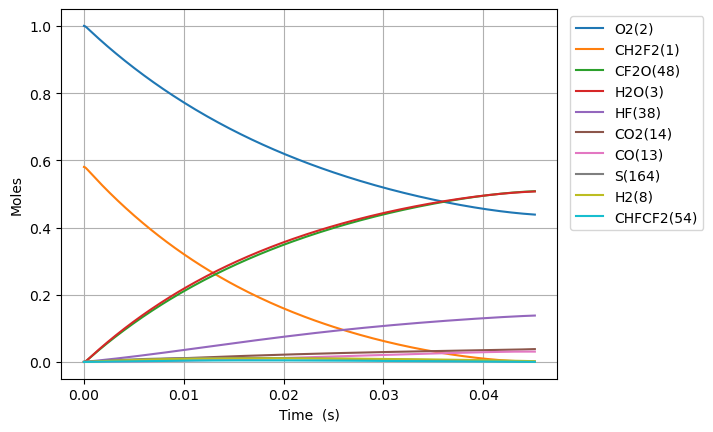

The file beside this chart, header and first rows:
Time (s), Volume (m^3), N2, Ne, CH2F2(1), O2(2), H2O(3), CH4(4), OH(5), HF(38), CHF(40), CHF2(81), CHFO2(129), CHFO2(131), H(6), CFO2(136), H2(8), CO2(14), HO2(11), F(37), O(7), S(163), CF2O(48), CHF3(41)
0.0, 0.3279, 3.76, 0.0, 0.5803, 1.0, 0.0, 0.0, 0.0, 0.0, 0.0, 0.0, 0.0, 0.0, 0.0, 0.0, 0.0, 0.0, 0.0, 0.0, 0.0, 0.0, 0.0, 0.0
9.382822664612671e-22, 0.3279, 3.76, 0.0, 0.5803, 1, 5.744403794030586e-53, 0.0, 4.268911057927611e-39, 1.0721266112253331e-21, 1.072126611225331e-21, 9.702803567916031e-23, 8.7114845048345e-42, 1.0468593007291503e-40, 8.779812383079317e-35, 1.9265675123347173e-36, 5.507552862267581e-25, 1.1917330291576072e-50, 9.702803567907446e-23, 6.634982949896387e-43, 7.149860262982895e-32, 4.1905543195994925e-38, 4.270015126513519e-39, 4.6254122181282993e-54
2.627190346091548e-21, 0.3279, 3.76, 0.0, 0.5803, 1, 6.819756184274423e-52, 0.0, 2.578422278988819e-38, 3.0019545114309323e-21, 3.001954511430921e-21, 2.716784999016485e-22, 5.261736641007997e-41, 6.3230301763906315e-40, 2.5207703142169854e-34, 1.1636467774501596e-35, 1.5421148014349228e-24, 1.4148254522159006e-49, 2.7167849990140836e-22, 4.007529771239001e-42, 2.0019611264505294e-31, 2.5310948090380756e-37, 2.5790891364142203e-38, 2.793748985193819e-53
6.005006505352109e-21, 0.3279, 3.76, 0.0, 0.5803, 1, 6.695677062326124e-51, 0.0, 1.241399335646163e-37, 6.861610311842131e-21, 6.861610311842076e-21, 6.209794283466238e-22, 2.533299694137809e-40, 3.0442668465002145e-39, 6.056039853854196e-34, 5.602458325869215e-35, 3.524833831851251e-24, 1.3890840187860743e-48, 6.209794283460756e-22, 1.9294531460822434e-41, 4.575912338016285e-31, 1.2186131961395059e-36, 1.2417203987902147e-37, 1.3450698810426463e-52
1.2760638823873233e-20, 0.3279, 3.76, 0.0, 0.5803, 1, 5.922250535502332e-50, 0.0, 5.421517043576483e-37, 1.4580921912664527e-20, 1.4580921912664284e-20, 1.3195812852365703e-21, 1.106358532250316e-39, 1.3295113119051947e-38, 1.4125344484404987e-33, 2.4467407406649428e-34, 7.490271892683909e-24, 1.2286290837402576e-47, 1.3195812852354084e-21, 8.426429423642939e-41, 9.7238188061929e-31, 5.322003985891086e-36, 5.422919210673038e-37, 5.8742735990767114e-52
2.627190346091548e-20, 0.3279, 3.76, 0.0, 0.5803, 1, 4.978008417461737e-49, 0.0, 2.2633766429207952e-36, 3.001954511430932e-20, 3.00195451143083e-20, 2.716784999016446e-21, 4.618829085690262e-39, 5.550448012278519e-38, 3.425901595061174e-33, 1.021466095039734e-33, 1.5421148014349223e-23, 1.0327367753393904e-46, 2.7167849990140663e-21, 3.5178689295821394e-40, 2.0019647922726535e-30, 2.2218319002514077e-35, 2.2639620200782513e-36, 2.4523936315889174e-51
5.329443273499998e-20, 0.3279, 3.76, 0.0, 0.5803, 1, 4.0812720592493727e-48, 0.0, 9.246632107977673e-36, 6.08967915175989e-20, 6.089679151759473e-20, 5.5111924265761304e-21, 1.8869423907240396e-38, 2.2675391195926725e-37, 9.050660770344337e-33, 4.1730222944163625e-33, 3.128290025767985e-23, 8.467000037509825e-46, 5.511192426571351e-21, 1.4371646677625474e-39, 4.061137087651545e-30, 9.076908278423232e-35, 9.249023564639983e-36, 1.0018828502284517e-50
1.0733949128316897e-19, 0.3279, 3.76, 0.0, 0.5803, 1, 3.3051199277260315e-47, 0.0, 3.737636538999174e-35, 1.2265128432417807e-19, 1.2265128432416117e-19, 1.1100007281695223e-20, 7.627322843784357e-38, 9.165755669042656e-37, 2.669227864907589e-32, 1.6868023322887087e-32, 6.300640474434111e-23, 6.856796152173891e-45, 1.1100007281685803e-20, 5.8092528042421244e-39, 8.179507566697983e-30, 3.669031453415008e-34, 3.7386032039941235e-35, 4.049770927329152e-50
2.1542960837950693e-19, 0.3279, 3.76, 0.0, 0.5803, 1, 2.6602480568047532e-46, 0.0, 1.5028872136304505e-34, 2.461602699373364e-19, 2.4616026993726837e-19, 2.227763699193232e-20, 3.0669129727963705e-37, 3.685510041530175e-36, 8.754391251918363e-32, 6.782557989867337e-32, 1.2645341371766363e-22, 5.518946071050066e-44, 2.227763699191422e-20, 2.3358777644107748e-38, 1.6416352077945488e-29, 1.4753014104309111e-33, 1.503275905354024e-34, 1.6283952869604235e-49
4.3160984257218285e-19, 0.3279, 3.76, 0.0, 0.5803, 1, 2.1346815290723942e-45, 0.0, 6.0272499095664375e-34, 4.931782411636532e-19, 4.931782411633801e-19, 4.4632896412402156e-20, 1.2299692759301764e-36, 1.4780543646907848e-35, 3.115207727098477e-31, 2.720109111254247e-31, 2.533474316643087e-22, 4.428606650929975e-43, 4.463289641236914e-20, 9.367936734684744e-38, 3.289045531305901e-29, 5.916618500505585e-33, 6.028808737069396e-34, 6.530595091627845e-49
8.639703109575348e-19, 0.3279, 3.76, 0.0, 0.5803, 1, 1.7103429040496993e-44, 0.0, 2.414043760824939e-33, 9.872141836162867e-19, 9.87214183615193e-19, 8.934341525332435e-20, 4.926292611855894e-36, 5.919926945962424e-35, 1.16856886289193e-30, 1.0894624458780395e-30, 5.071354675575988e-22, 3.548274464676152e-42, 8.934341525327128e-20, 3.752078728874212e-37, 6.58403186337602e-29, 2.369733492020921e-32, 2.414668104781915e-33, 2.6156457173692487e-48
1.7286912477282385e-18, 0.3279, 3.76, 0.0, 0.5803, 1, 1.3693142850934078e-43, 0.0, 9.662466224014966e-33, 1.9752860685215534e-18, 1.9752860685171758e-18, 1.787644529350989e-19, 1.9718008916260553e-35, 2.3695135531256224e-34, 4.5190425224507936e-30, 4.360689004566893e-30, 1.0147115393441791e-21, 2.8407770745080294e-41, 1.7876445293504482e-19, 1.501823516853431e-36, 1.3174667267705996e-28, 9.485109671760061e-32, 9.664965225935002e-33, 1.0469410169205016e-47
3.4581331212696458e-18, 0.3279, 3.76, 0.0, 0.5803, 1, 1.0958675908751172e-42, 0.0, 3.8662450850041103e-32, 3.9514298383320876e-18, 3.95142983831457e-18, 3.576065282983689e-19, 7.889772099971993e-35, 9.48114062485747e-34, 1.776549975828076e-29, 1.7448436078576483e-29, 2.0298636829173394e-21, 2.273485029733914e-40, 3.576065282984688e-19, 6.0093639630807634e-36, 2.635858903712549e-28, 3.795279361424561e-31, 3.8672450104858e-32, 4.1891363585643535e-47
6.917016868352461e-18, 0.3279, 3.76, 0.0, 0.5803, 1, 8.768605736786443e-42, 0.0, 1.5467497894733641e-31, 7.903717377953156e-18, 7.903717377883074e-18, 7.152906790237915e-19, 3.156422706207365e-34, 3.793073607159658e-33, 7.044045389625722e-29, 6.980510605230235e-29, 4.060167970063661e-21, 1.819133445621719e-39, 7.152906790248245e-19, 2.4042278502763407e-35, 5.273703641900745e-28, 1.5183588782975464e-30, 1.5471498241400536e-31, 1.6759341944504598e-46
1.383478436251809e-17, 0.3279, 3.76, 0.0, 0.5803, 1, 7.015550669010002e-41, 0.0, 6.187502708961688e-31, 1.580829245719529e-17, 1.580829245691494e-17, 1.4306589804701687e-18, 1.2626719321231401e-33, 1.5173529125484087e-32, 2.805185208332169e-28, 2.79243149296014e-28, 8.120776544356303e-21, 1.455444939955926e-38, 1.4306589804755666e-18, 9.618421828341144e-35, 1.0553634655498161e-27, 6.073929815709953e-30, 6.18910297276178e-31, 6.7043373518325214e-46
2.767031935084935e-17, 0.3279, 3.76, 0.0, 0.5803, 1, 5.612706988493856e-40, 0.0, 2.4751018007969583e-30, 3.161744261567956e-17, 3.1617442614558086e-17, 2.8613955833450493e-18, 5.050893987721247e-33, 6.06965851393709e-32, 1.1195872893170867e-27, 1.1170180489159414e-27, 1.624199369294159e-20, 1.1644112282419848e-37, 2.861395583369174e-18, 3.848107495487569e-34, 2.113046283160779e-27, 2.4296707901989334e-29, 2.475741928285417e-30, 2.68188804779791e-45
5.534138932751187e-17, 0.3279, 3.76, 0.0, 0.5803, 1, 4.4902721865124686e-39, 0.0, 9.900608668500292e-30, 6.32357429326481e-17, 6.323574292816212e-17, 5.722868789023317e-18, 2.0203992897704973e-32, 2.427912711667495e-31, 4.473375364452025e-27, 4.468163100265533e-27, 3.248442799011216e-20, 9.31551093601468e-37, 5.722868789124881e-18, 1.5397400900862284e-33, 4.235198377973178e-27, 9.718880891273173e-29, 9.903169197918526e-30, 1.0728122346133166e-44
1.1068352928083691e-16, 0.3279, 3.76, 0.0, 0.5803, 1, 3.592260406557282e-38, 0.0, 3.960283782662804e-29, 1.264723435665852e-16, 1.2647234354864107e-16, 1.1445815200093875e-17, 8.081684086013284e-32, 9.711748919451554e-31, 1.7883553665209845e-26, 1.7872834208041427e-26, 6.49692965844533e-20, 7.452497192528731e-36, 1.1445815200510261e-17, 6.1627492527006894e-33, 8.506648406156315e-27, 3.8875919022587365e-28, 3.9613079787443674e-29, 4.29157416727367e-44
2.21367809187487e-16, 0.3279, 3.76, 0.0, 0.5803, 1, 2.8738254178844143e-37, 0.0, 1.5841215936268034e-28, 2.529455448344593e-16, 2.529455447626825e-16, 2.289170802109108e-17, 3.2326938493324914e-31, 3.8847187501984956e-30, 7.151431885123049e-26, 7.14917004170021e-26, 1.2993903377313553e-19, 5.962033129353264e-35, 2.2891708022776903e-17, 2.4680932459990603e-32, 1.7158131818327514e-26, 1.5550446695301674e-27, 1.5845312532593316e-28, 1.716863747311188e-43
4.427363690007872e-16, 0.3279, 3.76, 0.0, 0.5803, 1, 2.299067218723051e-36, 0.0, 6.336502675452719e-28, 5.058919473702073e-16, 5.058919470830994e-16, 4.578349365850987e-17, 1.2930838462988458e-30, 1.553890990790833e-29, 2.8601748342171774e-25, 2.859675285933756e-25, 2.598785081505001e-19, 4.769640649833654e-34, 4.5783493665293695e-17, 9.896246204689825e-32, 3.4895432078462166e-26, 6.2201944909418486e-27, 6.338141151078959e-28, 6.869276653180298e-43
8.854734886273875e-16, 0.3279, 3.76, 0.0, 0.5803, 1, 1.8392566044889064e-35, 0.0, 2.534604442202803e-27, 1.0117847524417032e-15, 1.0117847512932704e-15, 9.156706491504496e-17, 5.172366106901614e-30, 6.215568178350207e-29, 1.1439903482398844e-24, 1.1438715662584652e-24, 5.1975745690522985e-19, 3.815718172291505e-33, 9.156706494226131e-17, 3.9775820301246206e-31, 7.210736644248086e-26, 2.4880809553706016e-26, 2.535259699629573e-27, 2.7491597586224517e-42
1.3282106082539878e-15, 0.3279, 3.76, 0.0, 0.5803, 1, 5.25912652304675e-35, 0.0, 5.3860366729199255e-27, 1.5176775575131981e-15, 1.517677555072778e-15, 1.3735063615327753e-16, 1.0991317550183918e-29, 1.320808190126173e-28, 2.4309297475811244e-24, 2.4307279834769038e-24, 7.796364056599603e-19, 1.0910573292371112e-32, 1.3735063621116296e-16, 8.480386548100436e-31, 1.1105663475067732e-25, 5.287174000432315e-26, 5.387428899163641e-27, 5.844408651214534e-42
1.770947727880588e-15, 0.3279, 3.76, 0.0, 0.5803, 1, 1.1093023628334834e-34, 0.0, 9.18794705746389e-27, 2.0235703625846923e-15, 2.023570358421622e-15, 1.8313420737320763e-16, 1.874995402093726e-29, 2.253142973886266e-28, 4.146835680291319e-24, 4.146536778489698e-24, 1.039515354414692e-18, 2.3013563792930997e-32, 1.831342074719987e-16, 1.4510558464295692e-30, 1.5174323710347995e-25, 9.019298581070549e-26, 9.190321723764743e-27, 9.973945834718595e-42
2.6564219671337886e-15, 0.3279, 3.76, 0.0, 0.5803, 1, 3.02984959063118e-34, 0.0, 1.9022482164049856e-26, 3.0353559727276795e-15, 3.035355964108569e-15, 2.747013497701131e-16, 3.881959811626367e-29, 4.664844286746048e-28, 8.585405732568843e-24, 8.58487933122916e-24, 1.5592732519241596e-18, 6.285719360303403e-32, 2.747013499747399e-16, 3.0194378515954255e-30, 2.3719385875542206e-25, 1.8673315621745078e-25, 1.9027397544348697e-26, 2.0665431172302482e-41
3.541896206386989e-15, 0.3279, 3.76, 0.0, 0.5803, 1, 6.339459882060227e-34, 0.0, 3.235226524851507e-26, 4.0471415828706635e-15, 4.0471415682118135e-15, 3.662684920997141e-16, 6.602228748257648e-29, 7.9336744233988395e-28, 1.460143871210696e-23, 1.460063275110798e-23, 2.079031149433635e-18, 1.3151829083476348e-31, 3.6626849244781997e-16, 5.159888045741317e-30, 3.290332781549178e-25, 3.175842236372737e-25, 3.2360623299474054e-26, 3.517304965251341e-41
4.42737044564019e-15, 0.3279, 3.76, 0.0, 0.5803, 1, 1.154074596460662e-33, 0.0, 4.94269575341424e-26, 5.058927193013645e-15, 5.0589271706182335e-15, 4.578356343572031e-16, 1.0086763126214287e-28, 1.2120855253240396e-27, 2.2307610534541162e-23, 2.2306469231138488e-23, 2.5987890469431206e-18, 2.394240431623127e-31, 4.578356348891204e-16, 7.921637202542531e-30, 4.277178386693952e-25, 4.851969662132067e-25, 4.943972405161446e-26, 5.377818855347758e-41
6.198318924146591e-15, 0.3279, 3.76, 0.0, 0.5803, 1, 3.04709801402947e-33, 0.0, 9.504630756965957e-26, 7.082498413299603e-15, 7.082498370234015e-15, 6.409699186513163e-16, 1.9396706693859095e-28, 2.330794348072394e-27, 4.289653535549271e-23, 4.2894552487701595e-23, 3.6383048419621415e-18, 6.321501570909268e-31, 6.409699196743863e-16, 1.5404774059911254e-29, 6.460523595760902e-25, 9.330166301684827e-25, 9.507084510013212e-26, 1.0359708044412182e-40
7.969267402652992e-15, 0.3279, 3.76, 0.0, 0.5803, 1, 6.317398236203522e-33, 0.0, 1.558757286465744e-25, 9.10606963358555e-15, 9.106069562958094e-15, 8.241042026525463e-16, 3.1810897181416718e-28, 3.8224916200312664e-27, 7.035000972351555e-23, 7.03469586670099e-23, 4.677820636981244e-18, 1.3106056414347579e-30, 8.241042043305795e-16, 2.5537670756311137e-29, 8.921886368074098e-25, 1.530144938447216e-24, 1.559159509482992e-25, 1.7018934241121004e-40
1.1511164359665794e-14, 0.3279, 3.76, 0.0, 0.5803, 1, 1.8981961298943824e-32, 0.0, 3.2315840412141894e-25, 1.315321207415741e-14, 1.3153211927734043e-14, 1.1903727697764853e-15, 6.595123343197669e-28, 7.924686278834215e-27, 1.458477128427741e-22, 1.4584184543167627e-22, 6.756852227019813e-18, 3.937991269261607e-30, 1.1903727732558072e-15, 5.416503160774211e-29, 1.4678547730632536e-24, 3.1722645335790834e-24, 3.232417066288088e-25, 3.541220360384911e-40
1.85949582736914e-14, 0.3279, 3.76, 0.0, 0.5803, 1, 8.160961686013562e-32, 0.0, 8.402178708504276e-25, 2.1247496955301015e-14, 2.124749657459777e-14, 1.9229099005103397e-15, 1.7148279743273964e-27, 2.060418976338728e-26, 3.792054910820655e-22, 3.79191269791184e-22, 1.0914915407099204e-17, 1.6930693731221494e-29, 1.922909909557671e-15, 1.4752182017858985e-28, 2.952758981275929e-24, 8.247941582558915e-24, 8.404339899819662e-25, 9.278428532795451e-40
3.276254610174261e-14, 0.3279, 3.76, 0.0, 0.5803, 1, 4.595541451744955e-31, 0.0, 2.604308927754187e-24, 3.743606671758773e-14, 3.7436065537575276e-14, 3.387984147922337e-15, 5.315754343184112e-27, 6.386309076941579e-26, 1.1753678005295966e-21, 1.1753259765134334e-21, 1.9231041767273365e-17, 9.533877673214608e-29, 3.3879841759673516e-15, 5.001135525237532e-28, 7.256845865884161e-24, 2.5564987506739426e-23, 2.6049757992573187e-24, 2.92282822675833e-39
6.109772175784503e-14, 0.3279, 3.76, 0.0, 0.5803, 1, 3.0516162617964274e-30, 0.0, 9.052390303306527e-24, 6.98132062421592e-14, 6.981320214053168e-14, 6.3181325865256754e-15, 1.8480948984287565e-26, 2.2197709469558145e-25, 4.085478098440574e-21, 4.085337406421978e-21, 3.586329448773407e-17, 6.33084583311343e-28, 6.318132684012651e-15, 2.0400468521053887e-27, 2.120214248442415e-23, 8.886181671409317e-23, 9.05468715902544e-24, 1.0511152345616535e-38
1.1776807307004986e-13, 0.3279, 3.76, 0.0, 0.5803, 1, 2.218420592093191e-29, 0.0, 3.362825115323243e-23, 1.3456748529129437e-13, 1.3456747005445338e-13, 1.2178429238866947e-14, 6.86820281200482e-26, 8.245632826178702e-25, 1.5176837472881133e-20, 1.517632373287815e-20, 6.912779992951201e-17, 4.602285500068616e-27, 1.2178429601023896e-14, 9.828887838450044e-27, 7.044132617650778e-23, 3.301063312803159e-22, 3.3636625917249416e-23, 4.199799130044961e-38
1.744384243822547e-13, 0.3279, 3.76, 0.0, 0.5803, 1, 6.853605295498507e-29, 0.0, 7.377718188312847e-23, 1.9932176434041904e-13, 1.993217309123879e-13, 1.8038725591410006e-14, 1.5073332045427134e-25, 1.8089257936817975e-24, 3.3296379975868214e-20, 3.3295258574525535e-20, 1.0239230537296326e-16, 1.4218287698405236e-26, 1.803872638595134e-14, 2.5684858505236387e-26, 1.4814543954628962e-22, 7.242186025365676e-22, 7.379526651098502e-23, 9.821370566328868e-38
2.3110877569445954e-13, 0.3279, 3.76, 0.0, 0.5803, 1, 1.541526606824697e-28, 0.0, 1.2949937677021664e-22, 2.6407604338953334e-13, 2.6407598471433664e-13, 2.3899021644186053e-14, 2.64666436501662e-25, 3.175016311887083e-24, 5.84441029200254e-20, 5.844213803676804e-20, 1.3565681081883008e-16, 3.1979954586742635e-26, 2.389902303882571e-14, 5.210677980399139e-26, 2.5431468147809774e-22, 1.2711985580921197e-21, 1.2953062815553776e-22, 1.838652609435327e-37
2.877791270066644e-13, 0.3279, 3.76, 0.0, 0.5803, 1, 2.914872889434492e-28, 0.0, 2.0079503726236256e-22, 3.2883032243863726e-13, 3.288302314603009e-13, 2.975931739722733e-14, 4.1051405378173763e-25, 4.922784906818266e-24, 9.062000379629022e-20, 9.061695836246467e-20, 1.6892131626787985e-16, 6.047070784366124e-26, 2.975931955967877e-14, 9.167801893643995e-26, 3.8894925867674115e-22, 1.971046128963845e-21, 2.0084273131275772e-22, 3.0458596340403124e-37
4.0111982963107407e-13, 0.3279, 3.76, 0.0, 0.5803, 1, 7.6748802547836945e-28, 0.0, 3.901075029181557e-22, 4.583388805368138e-13, 4.583387037842797e-13, 4.147990800422502e-14, 7.9807393931545005e-25, 9.563171241465092e-24, 1.760563304433691e-19, 1.7605040807457686e-19, 2.3545032717837396e-16, 1.592187697609034e-25, 4.147991220543869e-14, 2.198474833874236e-25, 7.436151869608551e-22, 3.829343869611293e-21, 3.9019723892556807e-22, 6.767448931404415e-37
5.144605322554838e-13, 0.3279, 3.76, 0.0, 0.5803, 1, 1.5964246686015279e-27, 0.0, 6.417161964992495e-22, 5.878474386349485e-13, 5.878471478843331e-13, 5.320049741266145e-14, 1.3136750055238474e-24, 1.5729684477167188e-23, 2.8960534065055744e-19, 2.895955784338616e-19, 3.0197933811060053e-16, 3.31183269053372e-25, 5.3200504323485674e-14, 4.309134141404152e-25, 1.2121448857860786e-21, 6.29911128986081e-21, 6.418589553608191e-22, 1.2744041559130715e-36
7.411419375043031e-13, 0.3279, 3.76, 0.0, 0.5803, 1, 4.7341781374670025e-27, 0.0, 1.3318290880000688e-21, 8.468645548310932e-13, 8.468639514126994e-13, 7.664167263493889e-14, 2.7301046804381305e-24, 3.263940503315954e-23, 6.010413312924963e-19, 6.010209584441568e-19, 4.35037360066197e-16, 9.82106015318819e-25, 7.66416869775131e-14, 1.1890749715831063e-24, 2.490802601398286e-21, 1.307305293226451e-20, 1.3321047161169667e-21, 3.4979364479438804e-36
9.678233427531225e-13, 0.3279, 3.76, 0.0, 0.5803, 1, 1.0520969531537348e-26, 0.0, 2.2711469322608995e-21, 1.1058816710270714e-12, 1.10588064204547e-12, 1.0008284306616824e-13, 4.661942638102943e-24, 5.564867788444016e-23, 1.024927819570831e-18, 1.024892860447637e-18, 5.68095382184962e-16, 2.1825469986732064e-24, 1.0008286752383873e-13, 2.535461536817399e-24, 4.2249359857512004e-21, 2.229286671587104e-20, 2.271581372712828e-21, 7.739905432178062e-36
1e-12, 0.3279, 3.76, 0.0, 0.5803, 1, 1.1604015606343898e-26, 0.0, 2.4246781716863924e-21, 1.1426482728564596e-12, 1.1426471743176895e-12, 1.0341023737806448e-13, 4.978056109705222e-24, 5.940893319068918e-23, 1.0942109181397291e-18, 1.094173561624561e-18, 5.86982517504318e-16, 2.4072172869743826e-24, 1.0341026348901596e-13, 2.7839846928283625e-24, 4.5080063905557265e-21, 2.3799820161363878e-20, 2.4251365756497532e-21, 8.562046162489166e-36
1.194504748001942e-12, 0.3279, 3.76, 0.0, 0.5803, 1, 1.976783875162511e-26, 0.0, 3.459682865581898e-21, 1.3648987872228827e-12, 1.3648972197827146e-12, 1.2352400870844276e-13, 7.111313616632643e-24, 8.475425699417762e-23, 1.561264650543419e-18, 1.5612110482316391e-18, 7.011534045168668e-16, 4.1007302035950956e-24, 1.2352404596452497e-13, 4.638284846176594e-24, 6.414558532981735e-21, 3.395854833295399e-20, 3.460290275919172e-21, 1.4975275472740764e-35
1.6478675584995806e-12, 0.3279, 3.76, 0.0, 0.5803, 1, 5.187962392928429e-26, 0.0, 6.58446143735957e-21, 1.8829330196140054e-12, 1.882930036570901e-12, 1.704063256344693e-13, 1.3571128388102647e-23, 1.6124138833945111e-22, 2.97128872233598e-18, 2.9711853384917912e-18, 9.672694500195686e-16, 1.0761839258626697e-23, 1.7040639653719822e-13, 1.1784687308199296e-23, 1.2160324983023872e-20, 6.462749787930344e-20, 6.5854102138996125e-21, 4.3815535265704506e-35
2.554593179494858e-12, 0.3279, 3.76, 0.0, 0.5803, 1, 1.932682144916513e-25, 0.0, 1.582521288055158e-20, 2.919001484394252e-12, 2.9189943154040033e-12, 2.6417090211077346e-13, 3.279436451137478e-23, 3.87228925306106e-22, 7.140734173488524e-18, 7.140478972520441e-18, 1.4995015457784291e-15, 4.008892197256439e-23, 2.641710725052271e-13, 4.254572939954481e-23, 2.91183208008599e-20, 1.5531562179686653e-19, 1.5826496394840288e-20, 2.0979725911689073e-34
3.4613188004901354e-12, 0.3279, 3.76, 0.0, 0.5803, 1, 4.807566476843172e-25, 0.0, 2.90549230954748e-20, 3.955069949171835e-12, 3.955056787916431e-12, 3.579354021969498e-13, 6.053522668990428e-23, 7.103951394032005e-22, 1.3109367790154634e-17, 1.310888677126289e-17, 2.0317336505368874e-15, 9.971608742638466e-23, 3.579357150127285e-13, 1.0422305076532778e-22, 5.336565262741972e-20, 2.851371496211623e-19, 2.9055449575942984e-20, 6.405584364581771e-34
4.368044421485413e-12, 0.3279, 3.76, 0.0, 0.5803, 1, 9.662204837829687e-25, 0.0, 4.6274431901711694e-20, 4.991138413946755e-12, 4.991117454112604e-12, 4.516998260256386e-13, 9.692887570864922e-23, 1.1305335401484849e-21, 2.0877179682644634e-17, 2.087639364960304e-17, 2.5639657674895532e-15, 2.0039773176223895e-22, 4.5170032419037195e-13, 2.0756840427459692e-22, 8.490318319583064e-20, 4.54091806442795e-19, 4.627235607185685e-20, 1.5282088301894151e-33
5.2747700424806905e-12, 0.3279, 3.76, 0.0, 0.5803, 1, 1.7015482316218424e-24, 0.0, 6.748457915488645e-20, 6.027206878719019e-12, 6.027176313996933e-12, 5.454641737289754e-13, 1.421101850053512e-22, 1.6474380758086922e-21, 3.044415996819071e-17, 3.044298452925788e-17, 3.0961978998311334e-15, 3.5288854196538293e-22, 5.454649001683215e-13, 3.6333302518388894e-22, 1.2373177529290323e-19, 6.621793175617526e-19, 6.747730218358438e-20, 3.121264518634981e-33
6.181495663475968e-12, 0.3279, 3.76, 0.0, 0.5803, 1, 2.7386394112472346e-24, 0.0, 9.268620471470766e-20, 7.06327534348863e-12, 7.063233367573822e-12, 6.392284454385856e-13, 1.9621373492002507e-22, 2.2609031421890936e-21, 4.181029877141713e-17, 4.1808644339446815e-17, 3.628430050756309e-15, 5.679430843559562e-22, 6.392294430762312e-13, 5.822672164530821e-22, 1.6985229172650324e-19, 9.093994084999549e-19, 9.267037419524471e-20, 5.724871204401145e-33
7.994946905466524e-12, 0.3279, 3.76, 0.0, 0.5803, 1, 5.9257603545123364e-24, 0.0, 1.550672501891977e-19, 9.13541227301991e-12, 9.135342055822867e-12, 8.267567614007524e-13, 3.3172450590462247e-22, 3.77669454535799e-21, 6.994001246404423e-17, 6.993711050359567e-17, 4.692894421135954e-15, 1.2287607791802468e-21, 8.26758430198165e-13, 1.2526408679337942e-21, 2.8397254890940683e-19, 1.5212362329615187e-18, 1.5502124097281542e-19, 1.5449637367813197e-32
9.80839814745708e-12, 0.3279, 3.76, 0.0, 0.5803, 1, 1.0942994483103782e-23, 0.0, 2.3342428724381763e-19, 1.1207549202540648e-11, 1.1207443518894822e-11, 1.0142847749551555e-12, 5.045320674226439e-22, 5.676271717188514e-21, 1.0526624190229014e-16, 1.0526167172297152e-16, 5.757358904185271e-15, 2.2688845084528588e-21, 1.0142872865834043e-12, 2.304672935314364e-21, 4.27270857580341e-19, 2.2896000883520926e-18, 2.3332564633729923e-19, 3.426079562959924e-32
1e-11, 0.3279, 3.76, 0.0, 0.5803, 1, 1.1597027130001437e-23, 0.0, 2.426365976349765e-19, 1.1426482728419102e-11, 1.1426372875515882e-11, 1.0340982014283523e-12, 5.250124535772729e-22, 5.899323186869244e-21, 1.0941900901813945e-16, 1.0941423630548452e-16, 5.869825882083629e-15, 2.4044618781445776e-21, 1.0341008121332466e-12, 2.4416434298885624e-21, 4.44115731379801e-19, 2.379924858340408e-18, 2.4253083722981807e-19, 3.695342219075679e-32
1.1621849389447635e-11, 0.3279, 3.76, 0.0, 0.5803, 1, 1.8205927648294073e-23, 0.0, 3.27764034869694e-19, 1.3279686132050906e-11, 1.3279537756824657e-11, 1.2018124871368927e-12, 7.157027140935222e-22, 7.95800562475887e-21, 1.4778890834183876e-16, 1.4778220769406583e-16, 6.821823525460684e-15, 3.7743462479151304e-21, 1.2018160132512506e-12, 3.824332473387514e-21, 5.997541209124451e-19, 3.214488786624287e-18, 3.27584279950438e-19, 6.661035135646544e-32
1.343530063143819e-11, 0.3279, 3.76, 0.0, 0.5803, 1, 2.8130319773872557e-23, 0.0, 4.380932121480707e-19, 1.535182306155076e-11, 1.5351624769647226e-11, 1.3893398989732994e-12, 9.662982320129719e-22, 1.0620274119178671e-20, 1.9750793314941942e-16, 1.974985982259116e-16, 7.88628831051834e-15, 5.831176556563622e-21, 1.3893446112132352e-12, 5.8975744605675794e-21, 8.014292424296961e-19, 4.2959001430767366e-18, 4.37797831205135e-19, 1.178339942112907e-31
1.7062203115419302e-11, 0.3279, 3.76, 0.0, 0.5803, 1, 5.762739236555175e-23, 0.0, 7.067467324332251e-19, 1.9496096920519623e-11, 1.949577712010945e-11, 1.764393825681144e-12, 1.5899886392536462e-21, 1.707996045477634e-20, 3.185347438810542e-16, 3.1851846276080597e-16, 1.0015218474203687e-14, 1.194305829278893e-20, 1.7644014250273786e-12, 1.2048555577206992e-20, 1.292382675853479e-18, 6.9282821081793316e-18, 7.060924428458275e-19, 3.026654472795804e-31
2.0689105599400413e-11, 0.3279, 3.76, 0.0, 0.5803, 1, 1.0276378097043559e-22, 0.0, 1.0394386024649534e-18, 2.36403707794481e-11, 2.3639900570558092e-11, 2.139446563144149e-12, 2.38400797580034e-21, 2.5042490344032906e-20, 4.683460472112772e-16, 4.683203060099857e-16, 1.2144149599685107e-14, 2.1292746134014234e-20, 2.1394577359646762e-12, 2.1444974477046216e-20, 1.9001863929268718e-18, 1.0186728571863359e-17, 1.038214990914338e-18, 6.491461247727208e-31
2.7942910567362632e-11, 0.3279, 3.76, 0.0, 0.5803, 1, 2.532867649097328e-22, 0.0, 1.897152415212851e-18, 3.1928918497188354e-11, 3.19280607725124e-11, 2.889548501998039e-12, 4.516297655628718e-21, 4.5425260572649326e-20, 8.543196325789716e-16, 8.54266099956157e-16, 1.6402015553789227e-14, 5.245829148201173e-20, 2.889568880363916e-12, 5.272242764920734e-20, 3.466565644653906e-18, 1.858174560379835e-17, 1.8939659122515454e-18, 2.139619354931148e-30
3.389503031812888e-11, 0.3279, 3.76, 0.0, 0.5803, 1, 4.522259850471997e-22, 0.0, 2.7927414341255464e-18, 3.873009784968387e-11, 3.8728835805935446e-11, 3.5050422049455277e-12, 6.845949947498535e-21, 6.653180146816642e-20, 1.2570252014134947e-15, 1.2569384933446256e-15, 1.989581801462962e-14, 9.362704953537166e-20, 3.5050721865120953e-12, 9.399491620238812e-20, 5.10145073337774e-18, 2.7340639923860116e-17, 2.7869003445479875e-18, 4.6105795570622046e-30
3.984715006889513e-11, 0.3279, 3.76, 0.0, 0.5803, 1, 7.350028980329277e-22, 0.0, 3.8614716539376375e-18, 4.5531277202088596e-11, 4.55295330087085e-11, 4.1205328015854185e-12, 9.736878142666405e-21, 9.152916444733155e-20, 1.7372459171257361e-15, 1.7371151087986871e-15, 2.3389625621084756e-14, 1.521174743667165e-19, 4.120574233303577e-12, 1.525916563123068e-19, 7.051729743777403e-18, 3.7785446792535926e-17, 3.85180604970688e-18, 8.777699730537411e-30
4.579926981966138e-11, 0.3279, 3.76, 0.0, 0.5803, 1, 1.1164073729785048e-21, 0.0, 5.103580687800268e-18, 5.2332456554411716e-11, 5.233015238201014e-11, 4.736020324499024e-12, 1.3224391543876157e-20, 1.203634034662071e-19, 2.2949790517874317e-15, 2.2947917497267374e-15, 2.6883439276648727e-14, 2.3097077646407837e-19, 4.736075052756099e-12, 2.3154471282453203e-19, 9.317646938525369e-18, 4.9916090553279886e-17, 5.088707255899808e-18, 1.5281979593941753e-29
5.1751389570427624e-11, 0.3279, 3.76, 0.0, 0.5803, 1, 1.611249563481375e-21, 0.0, 6.519306153902998e-18, 5.913363590666381e-11, 5.913069392700783e-11, 5.351504805473688e-12, 1.7343310052089922e-20, 1.5298131967019736e-19, 2.9302218883046063e-15, 2.9299642305455557e-15, 3.037725988478393e-14, 3.3322800195896705e-19, 5.351574676092305e-12, 3.338845147416888e-19, 1.1899446613033679e-17, 6.373249588141019e-17, 6.497628155067091e-18, 2.4867373047046093e-29
... 1,097 more rows
